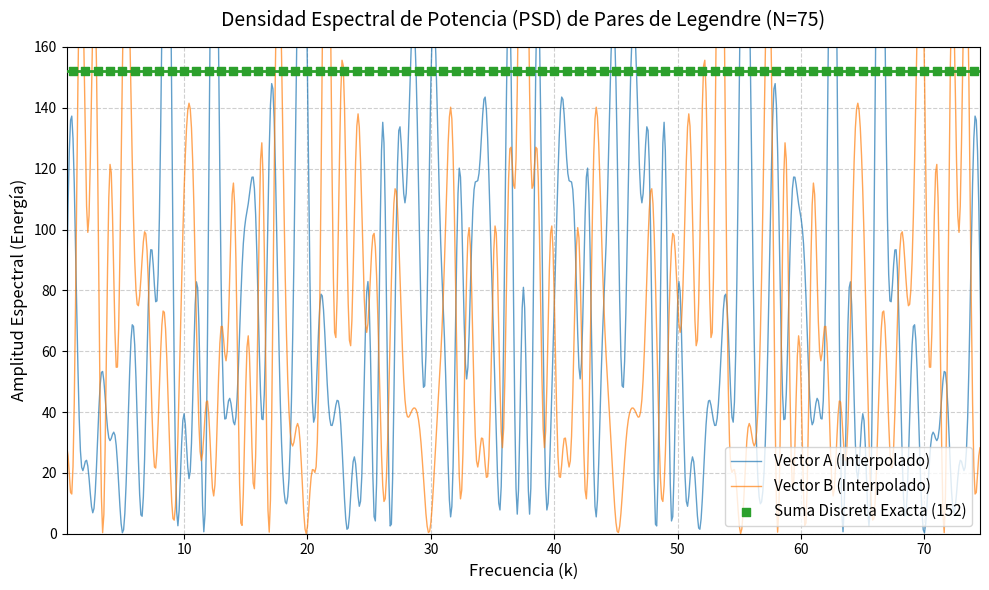

The script that saved this image:
import numpy as np
import matplotlib.pyplot as plt

str_A = "010100011110110110101101011110011110101000110001001110010001011100000110010"
str_B = "000100010100111111010101111001000001011001000100101111100011001001111101110"

A = np.array([1 if x == '0' else -1 for x in str_A])
B = np.array([1 if x == '0' else -1 for x in str_B])

# 1. Espectro continuo (interpolado) para ver el caos de fondo
N_plot = 750
fft_A_cont = np.fft.fft(A, n=N_plot)
fft_B_cont = np.fft.fft(B, n=N_plot)
psd_A_cont = np.abs(fft_A_cont)**2
psd_B_cont = np.abs(fft_B_cont)**2
x_cont = np.linspace(0, 75, N_plot, endpoint=False)

# 2. Espectro discreto (Matemática pura de Legendre, N=75)
fft_A_disc = np.fft.fft(A)
fft_B_disc = np.fft.fft(B)
psd_sum_disc = np.abs(fft_A_disc)**2 + np.abs(fft_B_disc)**2
x_disc = np.arange(75)

plt.figure(figsize=(10, 6))

# Pintamos las ondas continuas
plt.plot(x_cont, psd_A_cont, label='Vector A (Interpolado)', color='#1f77b4', alpha=0.7, linewidth=1)
plt.plot(x_cont, psd_B_cont, label='Vector B (Interpolado)', color='#ff7f0e', alpha=0.7, linewidth=1)

# Pintamos la SUMA DISCRETA (el teorema real)
# Omitimos el k=0 porque por definición da 2, no 152
plt.scatter(x_disc[1:], psd_sum_disc[1:], color='#2ca02c', s=40, zorder=5, 
            label='Suma Discreta Exacta (152)', marker='s')
plt.axhline(y=152, color='#2ca02c', linestyle='-', linewidth=2, zorder=4)

plt.title('Densidad Espectral de Potencia (PSD) de Pares de Legendre (N=75)', fontsize=14, pad=15)
plt.xlabel('Frecuencia (k)', fontsize=12)
plt.ylabel('Amplitud Espectral (Energía)', fontsize=12)

plt.ylim(0, 160)
plt.xlim(0.5, 74.5)

plt.grid(True, linestyle='--', alpha=0.6)
plt.legend(loc='lower right', fontsize=11)

plt.tight_layout()
plt.savefig('real_fluctuaciones_psd_image.png', dpi=300)
